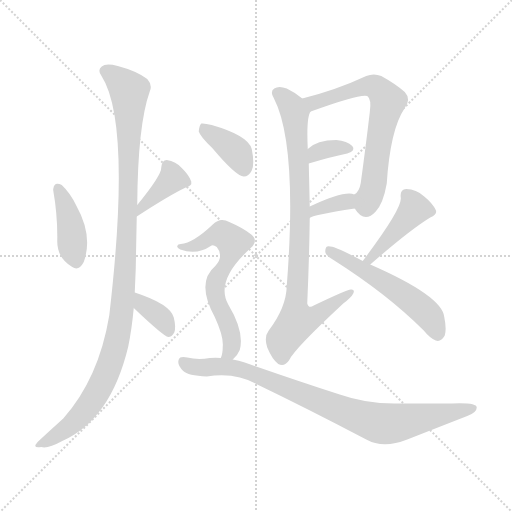
t = 0.00 s
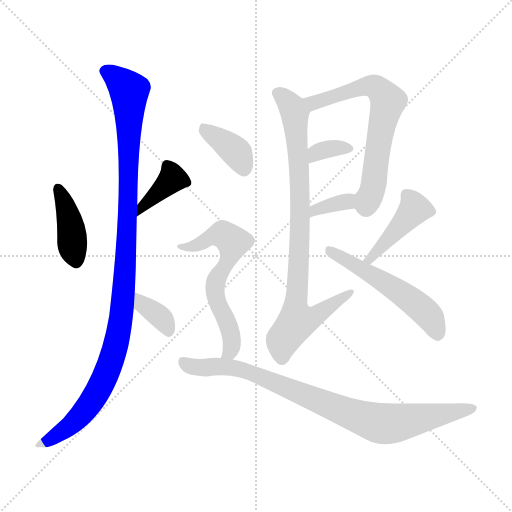
t = 1.86 s
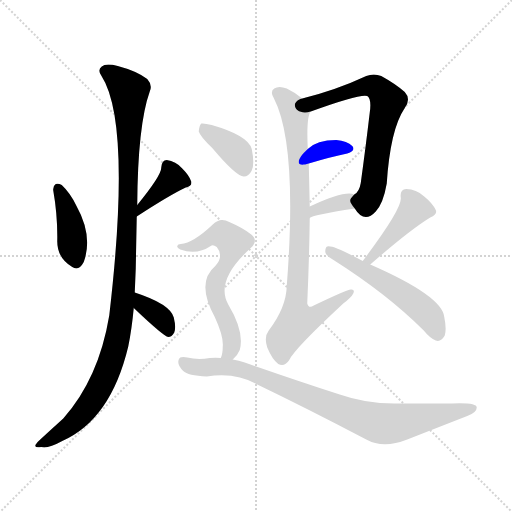
t = 3.73 s
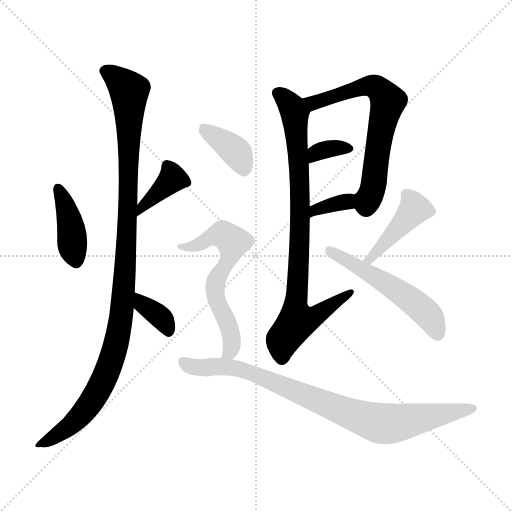
t = 5.59 s
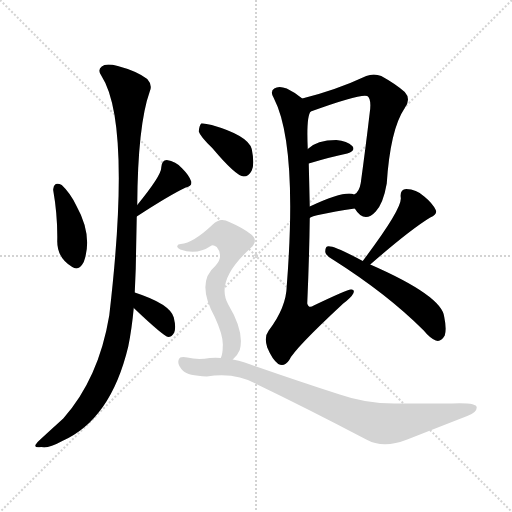
t = 7.46 s
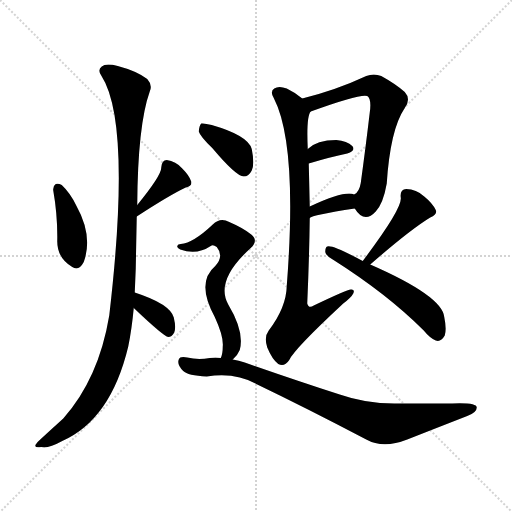
t = 9.32 s

The animated SVG that drew these frames (rendered in a browser with its animation timeline set to each time). Animation: 13 CSS @keyframes rules; one cycle of 9.32 s.

<svg version="1.1" viewBox="0 0 1024 1024" xmlns="http://www.w3.org/2000/svg">
  <g stroke="lightgray" stroke-dasharray="1,1" stroke-width="1" transform="scale(4, 4)">
    <line x1="0" y1="0" x2="256" y2="256"></line>
    <line x1="256" y1="0" x2="0" y2="256"></line>
    <line x1="128" y1="0" x2="128" y2="256"></line>
    <line x1="0" y1="128" x2="256" y2="128"></line>
  </g>
<g transform="scale(1, -1) translate(0, -900)">
   <style type="text/css">
    @keyframes keyframes0 {
      from {
       stroke: blue;
       stroke-dashoffset: 406;
       stroke-width: 128;
       }
       57% {
       animation-timing-function: step-end;
       stroke: blue;
       stroke-dashoffset: 0;
       stroke-width: 128;
       }
       to {
       stroke: black;
       stroke-width: 1024;
       }
       }
       #make-me-a-hanzi-animation-0 {
         animation: keyframes0 0.580404s both;
         animation-delay: 0.000000s;
         animation-timing-function: linear;
       }
    @keyframes keyframes1 {
      from {
       stroke: blue;
       stroke-dashoffset: 382;
       stroke-width: 128;
       }
       55% {
       animation-timing-function: step-end;
       stroke: blue;
       stroke-dashoffset: 0;
       stroke-width: 128;
       }
       to {
       stroke: black;
       stroke-width: 1024;
       }
       }
       #make-me-a-hanzi-animation-1 {
         animation: keyframes1 0.560872s both;
         animation-delay: 0.580404s;
         animation-timing-function: linear;
       }
    @keyframes keyframes2 {
      from {
       stroke: blue;
       stroke-dashoffset: 1092;
       stroke-width: 128;
       }
       78% {
       animation-timing-function: step-end;
       stroke: blue;
       stroke-dashoffset: 0;
       stroke-width: 128;
       }
       to {
       stroke: black;
       stroke-width: 1024;
       }
       }
       #make-me-a-hanzi-animation-2 {
         animation: keyframes2 1.138672s both;
         animation-delay: 1.141276s;
         animation-timing-function: linear;
       }
    @keyframes keyframes3 {
      from {
       stroke: blue;
       stroke-dashoffset: 352;
       stroke-width: 128;
       }
       53% {
       animation-timing-function: step-end;
       stroke: blue;
       stroke-dashoffset: 0;
       stroke-width: 128;
       }
       to {
       stroke: black;
       stroke-width: 1024;
       }
       }
       #make-me-a-hanzi-animation-3 {
         animation: keyframes3 0.536458s both;
         animation-delay: 2.279948s;
         animation-timing-function: linear;
       }
    @keyframes keyframes4 {
      from {
       stroke: blue;
       stroke-dashoffset: 651;
       stroke-width: 128;
       }
       68% {
       animation-timing-function: step-end;
       stroke: blue;
       stroke-dashoffset: 0;
       stroke-width: 128;
       }
       to {
       stroke: black;
       stroke-width: 1024;
       }
       }
       #make-me-a-hanzi-animation-4 {
         animation: keyframes4 0.779785s both;
         animation-delay: 2.816406s;
         animation-timing-function: linear;
       }
    @keyframes keyframes5 {
      from {
       stroke: blue;
       stroke-dashoffset: 337;
       stroke-width: 128;
       }
       52% {
       animation-timing-function: step-end;
       stroke: blue;
       stroke-dashoffset: 0;
       stroke-width: 128;
       }
       to {
       stroke: black;
       stroke-width: 1024;
       }
       }
       #make-me-a-hanzi-animation-5 {
         animation: keyframes5 0.524251s both;
         animation-delay: 3.596191s;
         animation-timing-function: linear;
       }
    @keyframes keyframes6 {
      from {
       stroke: blue;
       stroke-dashoffset: 342;
       stroke-width: 128;
       }
       53% {
       animation-timing-function: step-end;
       stroke: blue;
       stroke-dashoffset: 0;
       stroke-width: 128;
       }
       to {
       stroke: black;
       stroke-width: 1024;
       }
       }
       #make-me-a-hanzi-animation-6 {
         animation: keyframes6 0.528320s both;
         animation-delay: 4.120443s;
         animation-timing-function: linear;
       }
    @keyframes keyframes7 {
      from {
       stroke: blue;
       stroke-dashoffset: 845;
       stroke-width: 128;
       }
       73% {
       animation-timing-function: step-end;
       stroke: blue;
       stroke-dashoffset: 0;
       stroke-width: 128;
       }
       to {
       stroke: black;
       stroke-width: 1024;
       }
       }
       #make-me-a-hanzi-animation-7 {
         animation: keyframes7 0.937663s both;
         animation-delay: 4.648763s;
         animation-timing-function: linear;
       }
    @keyframes keyframes8 {
      from {
       stroke: blue;
       stroke-dashoffset: 427;
       stroke-width: 128;
       }
       58% {
       animation-timing-function: step-end;
       stroke: blue;
       stroke-dashoffset: 0;
       stroke-width: 128;
       }
       to {
       stroke: black;
       stroke-width: 1024;
       }
       }
       #make-me-a-hanzi-animation-8 {
         animation: keyframes8 0.597493s both;
         animation-delay: 5.586426s;
         animation-timing-function: linear;
       }
    @keyframes keyframes9 {
      from {
       stroke: blue;
       stroke-dashoffset: 536;
       stroke-width: 128;
       }
       64% {
       animation-timing-function: step-end;
       stroke: blue;
       stroke-dashoffset: 0;
       stroke-width: 128;
       }
       to {
       stroke: black;
       stroke-width: 1024;
       }
       }
       #make-me-a-hanzi-animation-9 {
         animation: keyframes9 0.686198s both;
         animation-delay: 6.183919s;
         animation-timing-function: linear;
       }
    @keyframes keyframes10 {
      from {
       stroke: blue;
       stroke-dashoffset: 378;
       stroke-width: 128;
       }
       55% {
       animation-timing-function: step-end;
       stroke: blue;
       stroke-dashoffset: 0;
       stroke-width: 128;
       }
       to {
       stroke: black;
       stroke-width: 1024;
       }
       }
       #make-me-a-hanzi-animation-10 {
         animation: keyframes10 0.557617s both;
         animation-delay: 6.870117s;
         animation-timing-function: linear;
       }
    @keyframes keyframes11 {
      from {
       stroke: blue;
       stroke-dashoffset: 620;
       stroke-width: 128;
       }
       67% {
       animation-timing-function: step-end;
       stroke: blue;
       stroke-dashoffset: 0;
       stroke-width: 128;
       }
       to {
       stroke: black;
       stroke-width: 1024;
       }
       }
       #make-me-a-hanzi-animation-11 {
         animation: keyframes11 0.754557s both;
         animation-delay: 7.427734s;
         animation-timing-function: linear;
       }
    @keyframes keyframes12 {
      from {
       stroke: blue;
       stroke-dashoffset: 862;
       stroke-width: 128;
       }
       74% {
       animation-timing-function: step-end;
       stroke: blue;
       stroke-dashoffset: 0;
       stroke-width: 128;
       }
       to {
       stroke: black;
       stroke-width: 1024;
       }
       }
       #make-me-a-hanzi-animation-12 {
         animation: keyframes12 0.951497s both;
         animation-delay: 8.182292s;
         animation-timing-function: linear;
       }
</style>
<path d="M 106.5 519.0 Q 115.5 468.0 114.5 417.0 Q 114.5 384.0 144.5 366.0 Q 157.5 357.0 167.5 376.0 Q 186.5 428.0 152.5 489.0 Q 140.5 514.0 123.5 530.0 Q 116.5 534.0 111.5 532.0 Q 105.5 528.0 106.5 519.0 Z" fill="lightgray"></path> 
<path d="M 273.5 467.0 Q 339.5 510.0 371.5 525.0 Q 384.5 528.0 382.5 537.0 Q 378.5 549.0 364.5 563.0 Q 351.5 578.0 333.5 580.0 Q 323.5 580.0 322.5 565.0 Q 323.5 550.0 274.5 490.0 C 255.5 467.0 248.5 451.0 273.5 467.0 Z" fill="lightgray"></path> 
<path d="M 269.5 315.0 Q 270.5 339.0 271.5 363.0 Q 272.5 415.0 273.5 467.0 L 274.5 490.0 Q 275.5 650.0 299.5 717.0 Q 305.5 730.0 294.5 742.0 Q 273.5 758.0 235.5 768.0 Q 211.5 774.0 203.5 767.0 Q 194.5 760.0 202.5 749.0 Q 263.5 655.0 218.5 269.0 Q 197.5 143.0 126.5 63.0 Q 105.5 44.0 80.5 21.0 Q 70.5 12.0 70.5 8.0 Q 71.5 4.0 82.5 6.0 Q 95.5 2.0 124.5 18.0 Q 221.5 61.0 256.5 207.0 Q 263.5 241.0 267.5 284.0 L 269.5 315.0 Z" fill="lightgray"></path> 
<path d="M 267.5 284.0 Q 327.5 227.0 336.5 226.0 Q 343.5 226.0 348.5 235.0 Q 352.5 245.0 347.5 265.0 Q 340.5 292.0 269.5 315.0 C 241.5 324.0 245.5 305.0 267.5 284.0 Z" fill="lightgray"></path> 
<path d="M 709.5 483.0 Q 728.5 452.0 751.5 477.0 Q 766.5 493.0 773.5 533.0 Q 780.5 641.0 809.5 684.0 Q 822.5 702.0 809.5 716.0 Q 791.5 732.0 762.5 748.0 Q 747.5 754.0 732.5 748.0 Q 672.5 720.0 604.5 703.0 C 575.5 695.0 593.5 667.0 621.5 677.0 Q 720.5 713.0 734.5 708.0 Q 743.5 702.0 739.5 675.0 Q 730.5 599.0 721.5 534.0 Q 718.5 516.0 708.5 511.0 C 697.5 499.0 697.5 499.0 709.5 483.0 Z" fill="lightgray"></path> 
<path d="M 617.5 573.0 Q 660.5 586.0 694.5 593.0 Q 712.5 599.0 704.5 608.0 Q 694.5 618.0 672.5 620.0 Q 633.5 620.0 615.5 602.0 C 593.5 582.0 588.5 564.0 617.5 573.0 Z" fill="lightgray"></path> 
<path d="M 619.5 464.0 Q 623.5 470.0 709.5 483.0 C 739.5 488.0 736.5 501.0 708.5 511.0 Q 690.5 520.0 619.5 487.0 C 592.5 474.0 594.5 448.0 619.5 464.0 Z" fill="lightgray"></path> 
<path d="M 604.5 703.0 Q 588.5 716.0 573.5 723.0 Q 557.5 729.0 548.5 723.0 Q 539.5 717.0 547.5 704.0 Q 595.5 611.0 573.5 328.0 Q 572.5 285.0 537.5 239.0 Q 527.5 226.0 534.5 205.0 Q 544.5 181.0 556.5 172.0 Q 568.5 165.0 578.5 180.0 Q 588.5 202.0 686.5 293.0 Q 702.5 305.0 706.5 313.0 Q 710.5 322.0 701.5 321.0 Q 694.5 321.0 627.5 289.0 Q 617.5 282.0 614.5 293.0 Q 618.5 384.0 619.5 464.0 L 619.5 487.0 Q 618.5 533.0 617.5 573.0 L 615.5 602.0 Q 612.5 668.0 621.5 677.0 C 624.5 688.0 624.5 688.0 604.5 703.0 Z" fill="lightgray"></path> 
<path d="M 740.5 371.0 Q 819.5 440.0 860.5 465.0 Q 875.5 471.0 871.5 480.0 Q 865.5 493.0 848.5 507.0 Q 832.5 522.0 812.5 522.0 Q 799.5 521.0 801.5 505.0 Q 805.5 484.0 725.5 378.0 C 707.5 354.0 717.5 351.0 740.5 371.0 Z" fill="lightgray"></path> 
<path d="M 725.5 378.0 Q 664.5 411.0 654.5 407.0 Q 650.5 406.0 650.5 396.0 Q 651.5 389.0 665.5 381.0 Q 774.5 312.0 847.5 239.0 Q 859.5 224.0 871.5 219.0 Q 881.5 215.0 889.5 229.0 Q 893.5 242.0 888.5 266.0 Q 884.5 308.0 740.5 371.0 L 725.5 378.0 Z" fill="lightgray"></path> 
<path d="M 424.5 604.0 Q 472.5 547.0 487.5 547.0 Q 497.5 547.0 503.5 559.0 Q 509.5 572.0 503.5 602.0 Q 496.5 629.0 423.5 650.0 Q 408.5 654.0 402.5 653.0 Q 398.5 649.0 397.5 637.0 Q 400.5 627.0 424.5 604.0 Z" fill="lightgray"></path> 
<path d="M 465.5 181.0 Q 474.5 188.0 479.5 200.0 Q 489.5 236.0 456.5 291.0 Q 429.5 339.0 501.5 404.0 Q 517.5 419.0 502.5 431.0 Q 486.5 444.0 458.5 456.0 Q 440.5 466.0 425.5 451.0 Q 386.5 414.0 361.5 412.0 Q 355.5 412.0 354.5 408.0 Q 353.5 404.0 360.5 401.0 Q 393.5 389.0 421.5 408.0 Q 425.5 412.0 433.5 406.0 Q 448.5 388.0 430.5 368.0 Q 391.5 335.0 429.5 266.0 Q 447.5 227.0 445.5 207.0 Q 445.5 192.0 441.5 184.0 C 433.5 155.0 444.5 159.0 465.5 181.0 Z" fill="lightgray"></path> 
<path d="M 441.5 184.0 Q 431.5 185.0 419.5 184.0 Q 395.5 180.0 374.5 185.0 Q 359.5 188.0 357.5 181.0 Q 353.5 171.0 366.5 158.0 Q 375.5 149.0 413.5 147.0 Q 470.5 156.0 512.5 132.0 Q 612.5 84.0 732.5 21.0 Q 766.5 2.0 814.5 21.0 Q 875.5 45.0 934.5 68.0 Q 953.5 75.0 953.5 85.0 Q 953.5 95.0 904.5 93.0 Q 861.5 93.0 794.5 93.0 Q 733.5 92.0 679.5 111.0 Q 595.5 138.0 489.5 175.0 Q 477.5 179.0 465.5 181.0 L 441.5 184.0 Z" fill="lightgray"></path> 
      <clipPath id="make-me-a-hanzi-clip-0">
      <path d="M 106.5 519.0 Q 115.5 468.0 114.5 417.0 Q 114.5 384.0 144.5 366.0 Q 157.5 357.0 167.5 376.0 Q 186.5 428.0 152.5 489.0 Q 140.5 514.0 123.5 530.0 Q 116.5 534.0 111.5 532.0 Q 105.5 528.0 106.5 519.0 Z" fill="lightgray"></path>
      </clipPath>
      <path clip-path="url(#make-me-a-hanzi-clip-0)" d="M 116.5 523.0 L 136.5 470.0 L 152.5 378.0 " fill="none" id="make-me-a-hanzi-animation-0" stroke-dasharray="278 556" stroke-linecap="round"></path>

      <clipPath id="make-me-a-hanzi-clip-1">
      <path d="M 273.5 467.0 Q 339.5 510.0 371.5 525.0 Q 384.5 528.0 382.5 537.0 Q 378.5 549.0 364.5 563.0 Q 351.5 578.0 333.5 580.0 Q 323.5 580.0 322.5 565.0 Q 323.5 550.0 274.5 490.0 C 255.5 467.0 248.5 451.0 273.5 467.0 Z" fill="lightgray"></path>
      </clipPath>
      <path clip-path="url(#make-me-a-hanzi-clip-1)" d="M 372.5 535.0 L 344.5 543.0 L 289.5 493.0 L 281.5 472.0 " fill="none" id="make-me-a-hanzi-animation-1" stroke-dasharray="254 508" stroke-linecap="round"></path>

      <clipPath id="make-me-a-hanzi-clip-2">
      <path d="M 269.5 315.0 Q 270.5 339.0 271.5 363.0 Q 272.5 415.0 273.5 467.0 L 274.5 490.0 Q 275.5 650.0 299.5 717.0 Q 305.5 730.0 294.5 742.0 Q 273.5 758.0 235.5 768.0 Q 211.5 774.0 203.5 767.0 Q 194.5 760.0 202.5 749.0 Q 263.5 655.0 218.5 269.0 Q 197.5 143.0 126.5 63.0 Q 105.5 44.0 80.5 21.0 Q 70.5 12.0 70.5 8.0 Q 71.5 4.0 82.5 6.0 Q 95.5 2.0 124.5 18.0 Q 221.5 61.0 256.5 207.0 Q 263.5 241.0 267.5 284.0 L 269.5 315.0 Z" fill="lightgray"></path>
      </clipPath>
      <path clip-path="url(#make-me-a-hanzi-clip-2)" d="M 210.5 758.0 L 258.5 718.0 L 254.5 445.0 L 239.5 247.0 L 225.5 186.0 L 185.5 101.0 L 143.5 51.0 L 76.5 8.0 " fill="none" id="make-me-a-hanzi-animation-2" stroke-dasharray="964 1928" stroke-linecap="round"></path>

      <clipPath id="make-me-a-hanzi-clip-3">
      <path d="M 267.5 284.0 Q 327.5 227.0 336.5 226.0 Q 343.5 226.0 348.5 235.0 Q 352.5 245.0 347.5 265.0 Q 340.5 292.0 269.5 315.0 C 241.5 324.0 245.5 305.0 267.5 284.0 Z" fill="lightgray"></path>
      </clipPath>
      <path clip-path="url(#make-me-a-hanzi-clip-3)" d="M 278.5 307.0 L 287.5 287.0 L 317.5 269.0 L 338.5 236.0 " fill="none" id="make-me-a-hanzi-animation-3" stroke-dasharray="224 448" stroke-linecap="round"></path>

      <clipPath id="make-me-a-hanzi-clip-4">
      <path d="M 709.5 483.0 Q 728.5 452.0 751.5 477.0 Q 766.5 493.0 773.5 533.0 Q 780.5 641.0 809.5 684.0 Q 822.5 702.0 809.5 716.0 Q 791.5 732.0 762.5 748.0 Q 747.5 754.0 732.5 748.0 Q 672.5 720.0 604.5 703.0 C 575.5 695.0 593.5 667.0 621.5 677.0 Q 720.5 713.0 734.5 708.0 Q 743.5 702.0 739.5 675.0 Q 730.5 599.0 721.5 534.0 Q 718.5 516.0 708.5 511.0 C 697.5 499.0 697.5 499.0 709.5 483.0 Z" fill="lightgray"></path>
      </clipPath>
      <path clip-path="url(#make-me-a-hanzi-clip-4)" d="M 613.5 700.0 L 630.5 695.0 L 744.5 729.0 L 773.5 701.0 L 747.5 529.0 L 732.5 488.0 " fill="none" id="make-me-a-hanzi-animation-4" stroke-dasharray="523 1046" stroke-linecap="round"></path>

      <clipPath id="make-me-a-hanzi-clip-5">
      <path d="M 617.5 573.0 Q 660.5 586.0 694.5 593.0 Q 712.5 599.0 704.5 608.0 Q 694.5 618.0 672.5 620.0 Q 633.5 620.0 615.5 602.0 C 593.5 582.0 588.5 564.0 617.5 573.0 Z" fill="lightgray"></path>
      </clipPath>
      <path clip-path="url(#make-me-a-hanzi-clip-5)" d="M 624.5 581.0 L 631.5 594.0 L 650.5 601.0 L 696.5 602.0 " fill="none" id="make-me-a-hanzi-animation-5" stroke-dasharray="209 418" stroke-linecap="round"></path>

      <clipPath id="make-me-a-hanzi-clip-6">
      <path d="M 619.5 464.0 Q 623.5 470.0 709.5 483.0 C 739.5 488.0 736.5 501.0 708.5 511.0 Q 690.5 520.0 619.5 487.0 C 592.5 474.0 594.5 448.0 619.5 464.0 Z" fill="lightgray"></path>
      </clipPath>
      <path clip-path="url(#make-me-a-hanzi-clip-6)" d="M 625.5 473.0 L 634.5 484.0 L 691.5 495.0 L 702.5 504.0 " fill="none" id="make-me-a-hanzi-animation-6" stroke-dasharray="214 428" stroke-linecap="round"></path>

      <clipPath id="make-me-a-hanzi-clip-7">
      <path d="M 604.5 703.0 Q 588.5 716.0 573.5 723.0 Q 557.5 729.0 548.5 723.0 Q 539.5 717.0 547.5 704.0 Q 595.5 611.0 573.5 328.0 Q 572.5 285.0 537.5 239.0 Q 527.5 226.0 534.5 205.0 Q 544.5 181.0 556.5 172.0 Q 568.5 165.0 578.5 180.0 Q 588.5 202.0 686.5 293.0 Q 702.5 305.0 706.5 313.0 Q 710.5 322.0 701.5 321.0 Q 694.5 321.0 627.5 289.0 Q 617.5 282.0 614.5 293.0 Q 618.5 384.0 619.5 464.0 L 619.5 487.0 Q 618.5 533.0 617.5 573.0 L 615.5 602.0 Q 612.5 668.0 621.5 677.0 C 624.5 688.0 624.5 688.0 604.5 703.0 Z" fill="lightgray"></path>
      </clipPath>
      <path clip-path="url(#make-me-a-hanzi-clip-7)" d="M 555.5 713.0 L 586.5 681.0 L 593.5 636.0 L 600.5 509.0 L 590.5 290.0 L 595.5 259.0 L 629.5 266.0 L 700.5 315.0 " fill="none" id="make-me-a-hanzi-animation-7" stroke-dasharray="717 1434" stroke-linecap="round"></path>

      <clipPath id="make-me-a-hanzi-clip-8">
      <path d="M 740.5 371.0 Q 819.5 440.0 860.5 465.0 Q 875.5 471.0 871.5 480.0 Q 865.5 493.0 848.5 507.0 Q 832.5 522.0 812.5 522.0 Q 799.5 521.0 801.5 505.0 Q 805.5 484.0 725.5 378.0 C 707.5 354.0 717.5 351.0 740.5 371.0 Z" fill="lightgray"></path>
      </clipPath>
      <path clip-path="url(#make-me-a-hanzi-clip-8)" d="M 813.5 510.0 L 829.5 482.0 L 742.5 385.0 L 734.5 387.0 " fill="none" id="make-me-a-hanzi-animation-8" stroke-dasharray="299 598" stroke-linecap="round"></path>

      <clipPath id="make-me-a-hanzi-clip-9">
      <path d="M 725.5 378.0 Q 664.5 411.0 654.5 407.0 Q 650.5 406.0 650.5 396.0 Q 651.5 389.0 665.5 381.0 Q 774.5 312.0 847.5 239.0 Q 859.5 224.0 871.5 219.0 Q 881.5 215.0 889.5 229.0 Q 893.5 242.0 888.5 266.0 Q 884.5 308.0 740.5 371.0 L 725.5 378.0 Z" fill="lightgray"></path>
      </clipPath>
      <path clip-path="url(#make-me-a-hanzi-clip-9)" d="M 657.5 400.0 L 784.5 327.0 L 829.5 293.0 L 861.5 263.0 L 875.5 233.0 " fill="none" id="make-me-a-hanzi-animation-9" stroke-dasharray="408 816" stroke-linecap="round"></path>

      <clipPath id="make-me-a-hanzi-clip-10">
      <path d="M 424.5 604.0 Q 472.5 547.0 487.5 547.0 Q 497.5 547.0 503.5 559.0 Q 509.5 572.0 503.5 602.0 Q 496.5 629.0 423.5 650.0 Q 408.5 654.0 402.5 653.0 Q 398.5 649.0 397.5 637.0 Q 400.5 627.0 424.5 604.0 Z" fill="lightgray"></path>
      </clipPath>
      <path clip-path="url(#make-me-a-hanzi-clip-10)" d="M 406.5 647.0 L 474.5 594.0 L 487.5 561.0 " fill="none" id="make-me-a-hanzi-animation-10" stroke-dasharray="250 500" stroke-linecap="round"></path>

      <clipPath id="make-me-a-hanzi-clip-11">
      <path d="M 465.5 181.0 Q 474.5 188.0 479.5 200.0 Q 489.5 236.0 456.5 291.0 Q 429.5 339.0 501.5 404.0 Q 517.5 419.0 502.5 431.0 Q 486.5 444.0 458.5 456.0 Q 440.5 466.0 425.5 451.0 Q 386.5 414.0 361.5 412.0 Q 355.5 412.0 354.5 408.0 Q 353.5 404.0 360.5 401.0 Q 393.5 389.0 421.5 408.0 Q 425.5 412.0 433.5 406.0 Q 448.5 388.0 430.5 368.0 Q 391.5 335.0 429.5 266.0 Q 447.5 227.0 445.5 207.0 Q 445.5 192.0 441.5 184.0 C 433.5 155.0 444.5 159.0 465.5 181.0 Z" fill="lightgray"></path>
      </clipPath>
      <path clip-path="url(#make-me-a-hanzi-clip-11)" d="M 359.5 407.0 L 384.5 407.0 L 445.5 431.0 L 465.5 415.0 L 454.5 373.0 L 431.5 335.0 L 429.5 314.0 L 454.5 258.0 L 464.5 219.0 L 459.5 197.0 L 448.5 187.0 " fill="none" id="make-me-a-hanzi-animation-11" stroke-dasharray="492 984" stroke-linecap="round"></path>

      <clipPath id="make-me-a-hanzi-clip-12">
      <path d="M 441.5 184.0 Q 431.5 185.0 419.5 184.0 Q 395.5 180.0 374.5 185.0 Q 359.5 188.0 357.5 181.0 Q 353.5 171.0 366.5 158.0 Q 375.5 149.0 413.5 147.0 Q 470.5 156.0 512.5 132.0 Q 612.5 84.0 732.5 21.0 Q 766.5 2.0 814.5 21.0 Q 875.5 45.0 934.5 68.0 Q 953.5 75.0 953.5 85.0 Q 953.5 95.0 904.5 93.0 Q 861.5 93.0 794.5 93.0 Q 733.5 92.0 679.5 111.0 Q 595.5 138.0 489.5 175.0 Q 477.5 179.0 465.5 181.0 L 441.5 184.0 Z" fill="lightgray"></path>
      </clipPath>
      <path clip-path="url(#make-me-a-hanzi-clip-12)" d="M 366.5 176.0 L 382.5 167.0 L 445.5 167.0 L 492.5 159.0 L 694.5 74.0 L 760.5 53.0 L 794.5 54.0 L 946.5 83.0 " fill="none" id="make-me-a-hanzi-animation-12" stroke-dasharray="734 1468" stroke-linecap="round"></path>

</g>
</svg>
